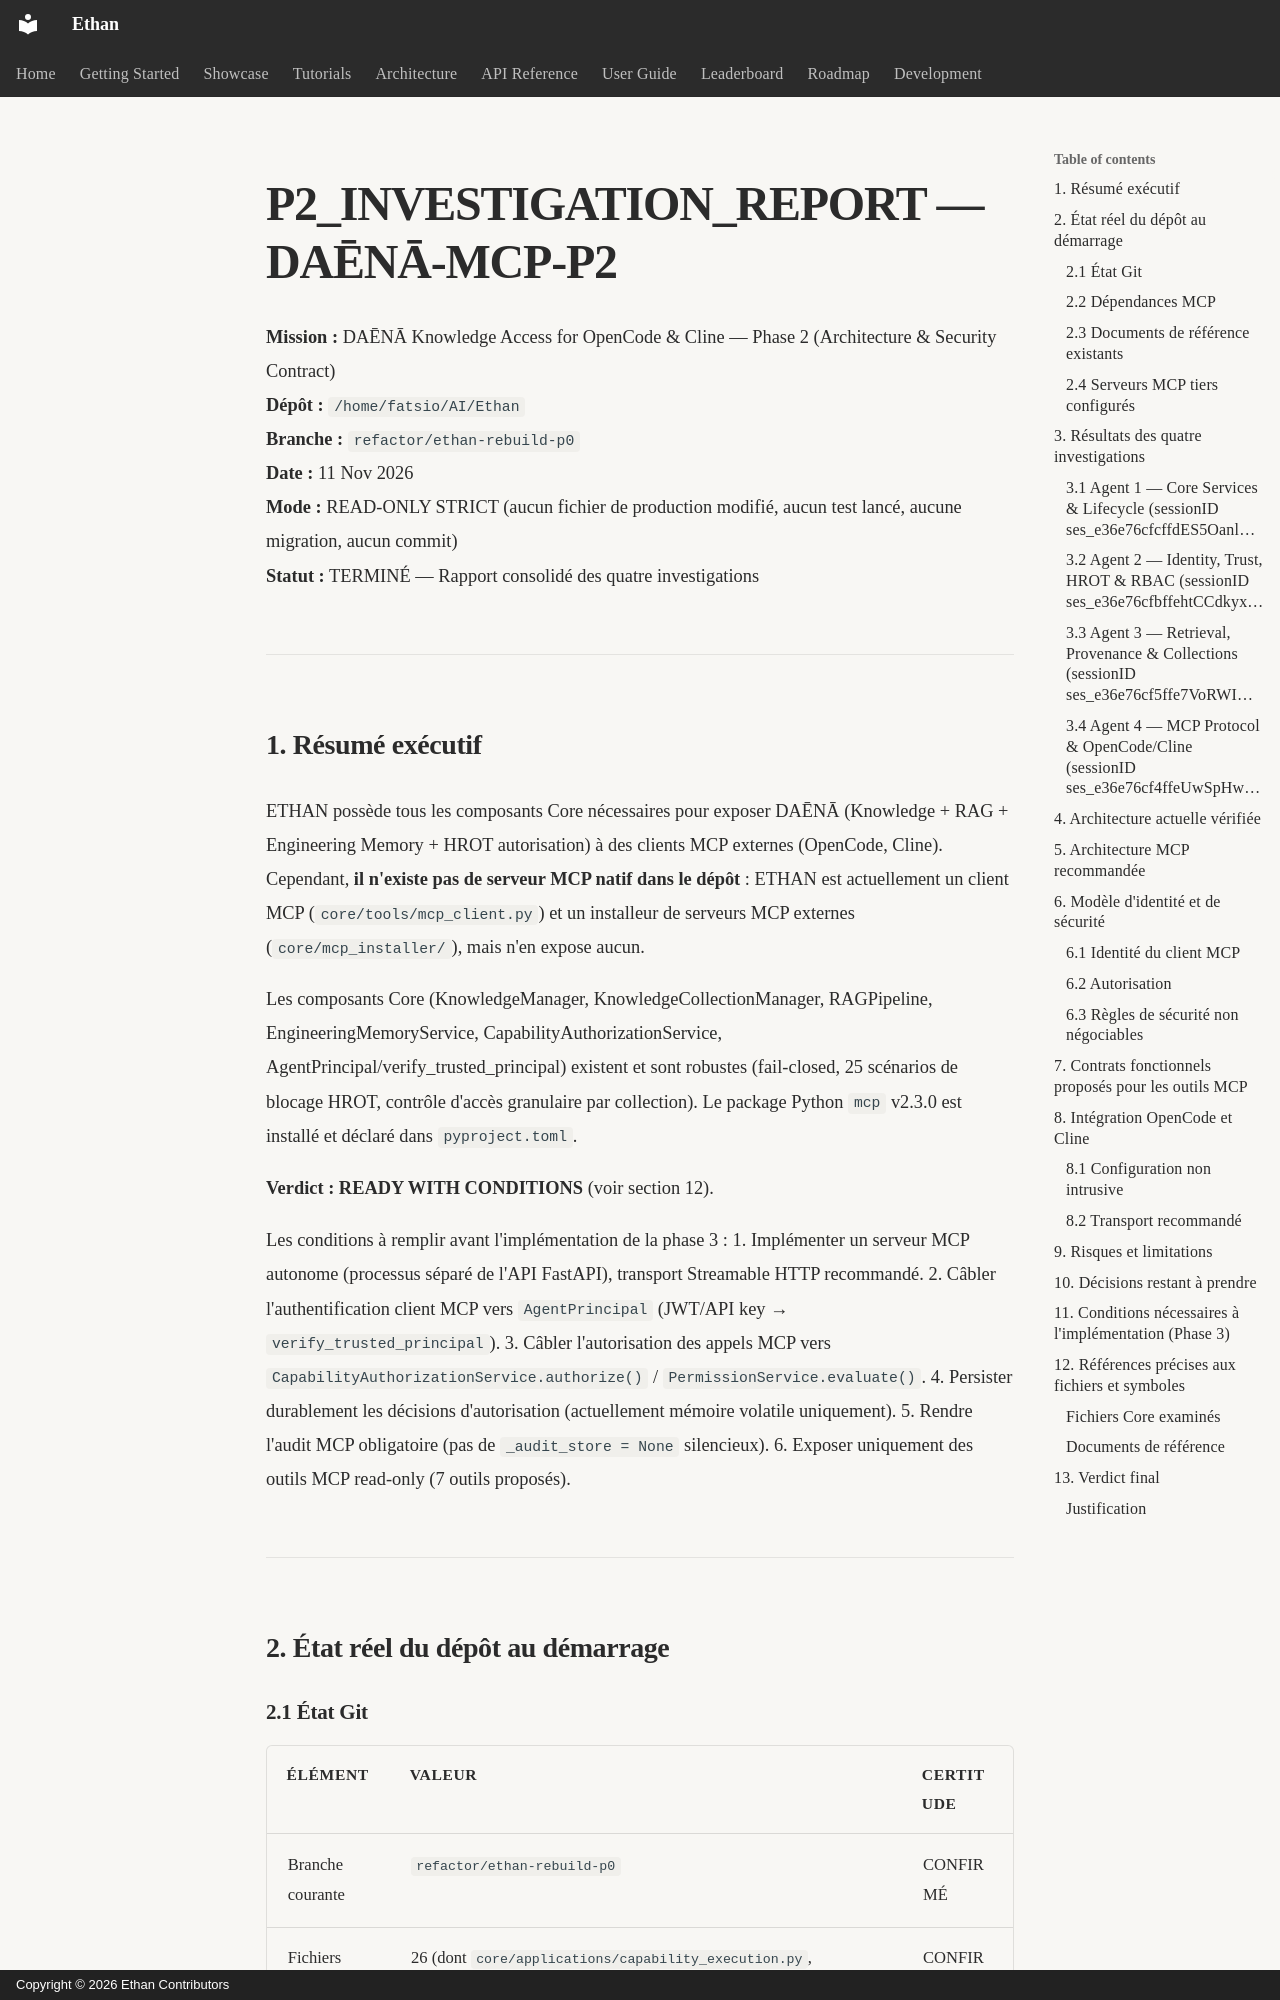

repository: seclib/Ethan · page: memory/assessments/daena-mcp/P2_INVESTIGATION_REPORT/index.html · generator: mkdocs · copyright: Copyright © 2026 Ethan Contributors

# P2_INVESTIGATION_REPORT — DAĒNĀ-MCP-P2

**Mission :** DAĒNĀ Knowledge Access for OpenCode & Cline — Phase 2 (Architecture & Security Contract)  
**Dépôt :** `/home/fatsio/AI/Ethan`  
**Branche :** `refactor/ethan-rebuild-p0`  
**Date :** 11 Nov 2026  
**Mode :** READ-ONLY STRICT (aucun fichier de production modifié, aucun test lancé, aucune migration, aucun commit)  
**Statut :** TERMINÉ — Rapport consolidé des quatre investigations

---

## 1. Résumé exécutif

ETHAN possède tous les composants Core nécessaires pour exposer DAĒNĀ (Knowledge + RAG + Engineering Memory + HROT autorisation) à des clients MCP externes (OpenCode, Cline). Cependant, **il n'existe pas de serveur MCP natif dans le dépôt** : ETHAN est actuellement un client MCP (`core/tools/mcp_client.py`) et un installeur de serveurs MCP externes (`core/mcp_installer/`), mais n'en expose aucun.

Les composants Core (KnowledgeManager, KnowledgeCollectionManager, RAGPipeline, EngineeringMemoryService, CapabilityAuthorizationService, AgentPrincipal/verify_trusted_principal) existent et sont robustes (fail-closed, 25 scénarios de blocage HROT, contrôle d'accès granulaire par collection). Le package Python `mcp` v2.3.0 est installé et déclaré dans `pyproject.toml`.

**Verdict : READY WITH CONDITIONS** (voir section 12).

Les conditions à remplir avant l'implémentation de la phase 3 :
1. Implémenter un serveur MCP autonome (processus séparé de l'API FastAPI), transport Streamable HTTP recommandé.
2. Câbler l'authentification client MCP vers `AgentPrincipal` (JWT/API key → `verify_trusted_principal`).
3. Câbler l'autorisation des appels MCP vers `CapabilityAuthorizationService.authorize()` / `PermissionService.evaluate()`.
4. Persister durablement les décisions d'autorisation (actuellement mémoire volatile uniquement).
5. Rendre l'audit MCP obligatoire (pas de `_audit_store = None` silencieux).
6. Exposer uniquement des outils MCP read-only (7 outils proposés).

---

## 2. État réel du dépôt au démarrage
